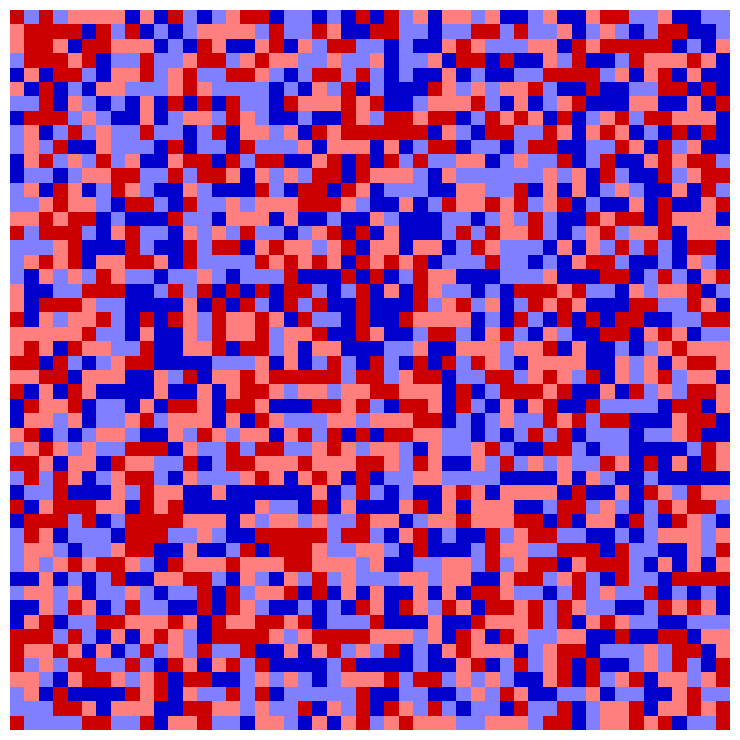

Generate this figure with matplotlib: (Note: this script raises an exception after producing the figure.)
import numpy as np
import networkx as nx
import random
import matplotlib.pyplot as plt
import matplotlib.colors as mcolors
import os
from matplotlib.colors import ListedColormap

# ---------------------------
# 参数设置
# ---------------------------
N = 50 * 50  # 网络中个体数目 (50x50方格网络)
b_L = 2  # 低价值博弈基础回报

# 模型参数
c = 1  # 合作成本
delta = 0.01  # 声誉变化幅度
m = 0.6  # 适应度权重
p_game = 0.9  # 高价值博弈选择概率
beta = 1.0  # 费米规则强度
T = 3000  # 总迭代轮数

# 需要记录策略分布的时间步
record_steps = [0, 10, 100, 500, 1000, 1500, 2000, 2500, 3000]


# ---------------------------
# 创建方格网络
# ---------------------------
def create_grid_network(n, m):
    G = nx.grid_2d_graph(n, m)  # 创建n×m的方格网络
    # 将节点标签从(i,j)转换为单一整数索引
    mapping = {(i, j): i * m + j for i in range(n) for j in range(m)}
    G = nx.relabel_nodes(G, mapping)
    return G


# ---------------------------
# 自适应阈值更新函数
# ---------------------------
def update_theta(reputations):
    return np.mean(list(reputations.values()))


# ---------------------------
# 博弈函数
# ---------------------------
def play_game(i, j, strategies, reputations, theta, p, c, b_L):
    ri, rj = reputations[i], reputations[j]
    si, sj = strategies[i], strategies[j]

    # 判断节点是否为高声誉
    high_i = ri > theta
    high_j = rj > theta

    # 选择博弈类型
    if high_i and high_j:
        game_type = 'high'
    elif not high_i and not high_j:
        game_type = 'low'
    else:
        game_type = 'high' if random.random() < p else 'low'

    # 根据博弈类型计算支付
    if game_type == 'high':
        if si == 1 and sj == 1:
            pi = (ri + rj) / 2 - c  # 双方合作：共享声誉平均值
            pj = (ri + rj) / 2 - c
        elif si == 1 and sj == 0:
            pi = -c  # 合作者承担成本
            pj = rj / 2  # 背叛者收益
        elif si == 0 and sj == 1:
            pi = ri / 2  # 背叛者收益
            pj = -c  # 合作者承担成本
        else:
            pi = 0  # 双方背叛无收益
            pj = 0
    else:
        if si == 1 and sj == 1:
            pi = b_L - c
            pj = b_L - c
        elif si == 1 and sj == 0:
            pi = -c
            pj = b_L
        elif si == 0 and sj == 1:
            pi = b_L
            pj = -c
        else:
            pi = 0
            pj = 0

    # 声誉更新：合作获得 +delta，背叛扣减 delta
    if si == 1 and sj == 1:
        reputations[i] += delta
        reputations[j] += delta
    elif si == 1 and sj == 0:
        reputations[i] += 2 * delta
        reputations[j] -= 2 * delta
    elif si == 0 and sj == 1:
        reputations[i] -= 2 * delta
        reputations[j] += 2 * delta
    else:
        reputations[i] -= delta
        reputations[j] -= delta
    reputations[i] = np.clip(reputations[i], 0, 2)
    reputations[j] = np.clip(reputations[j], 0, 2)

    return pi, pj


# ---------------------------
# 策略更新函数
# ---------------------------
def strategy_update(i, strategies, payoffs, beta, m, reputations, G):
    neighbors = list(G.neighbors(i))
    if not neighbors:
        return strategies

    j = np.random.choice(neighbors)

    fi = (1 - m) * reputations[i] + m * payoffs[i]
    fj = (1 - m) * reputations[j] + m * payoffs[j]

    prob_update = 1 / (1 + np.exp(-beta * (fj - fi)))
    if random.random() < prob_update:
        strategies[i] = strategies[j]
    return strategies


# ---------------------------
# 绘制策略分布图
# ---------------------------
# ---------------------------
# 绘制策略分布图
# ---------------------------
def plot_strategy_distribution(strategies, reputations, theta, step, grid_size=50):
    # 创建策略分布矩阵
    strategy_matrix = np.zeros((grid_size, grid_size, 3))  # RGB颜色矩阵

    # 定义四种策略的颜色
    # 高声誉合作：深红色 [0.8, 0, 0]
    # 低声誉合作：浅红色 [1, 0.5, 0.5]
    # 高声誉背叛：深蓝色 [0, 0, 0.8]
    # 低声誉背叛：浅蓝色 [0.5, 0.5, 1]
    colors = {
        'high_coop': [0.8, 0, 0],  # 深红色
        'low_coop': [1, 0.5, 0.5],  # 浅红色
        'high_defect': [0, 0, 0.8],  # 深蓝色
        'low_defect': [0.5, 0.5, 1]  # 浅蓝色
    }

    # 填充策略矩阵
    for i in range(grid_size):
        for j in range(grid_size):
            node_id = i * grid_size + j
            is_high = reputations[node_id] > theta
            is_coop = strategies[node_id] == 1

            if is_high and is_coop:
                strategy_matrix[i, j] = colors['high_coop']
            elif not is_high and is_coop:
                strategy_matrix[i, j] = colors['low_coop']
            elif is_high and not is_coop:
                strategy_matrix[i, j] = colors['high_defect']
            else:
                strategy_matrix[i, j] = colors['low_defect']

    # 计算各类策略的比例（仍然计算但不显示在图例中）
    high_coop = sum(1 for i in strategies.keys() if strategies[i] == 1 and reputations[i] > theta) / N
    high_defect = sum(1 for i in strategies.keys() if strategies[i] == 0 and reputations[i] > theta) / N
    low_coop = sum(1 for i in strategies.keys() if strategies[i] == 1 and reputations[i] <= theta) / N
    low_defect = sum(1 for i in strategies.keys() if strategies[i] == 0 and reputations[i] <= theta) / N

    # 绘制策略分布图 - 移除标题和图例
    plt.figure(figsize=(8, 8))
    plt.imshow(strategy_matrix, interpolation='nearest')
    # 移除标题
    # plt.title(f'策略分布 (步骤 {step})\nb_L = {b_L}, p = {p_game}, m = {m}', fontsize=14)

    # 移除图例
    # import matplotlib.patches as mpatches
    # red_dark_patch = mpatches.Patch(color=colors['high_coop'], label=f'high_coop ({high_coop:.2%})')
    # red_light_patch = mpatches.Patch(color=colors['low_coop'], label=f'low_coop ({low_coop:.2%})')
    # blue_dark_patch = mpatches.Patch(color=colors['high_defect'], label=f'high_defect ({high_defect:.2%})')
    # blue_light_patch = mpatches.Patch(color=colors['low_defect'], label=f'low_defect ({low_defect:.2%})')
    # plt.legend(handles=[red_dark_patch, red_light_patch, blue_dark_patch, blue_light_patch],
    #            loc='upper center', bbox_to_anchor=(0.5, -0.05), ncol=4, fontsize=9)

    plt.axis('off')  # 隐藏坐标轴

    # 使用固定的边距，不使用tight_layout()
    plt.subplots_adjust(left=0.05, right=0.95, top=0.95, bottom=0.05)  # 调整底部边距

    # 保存图像
    plt.savefig(f"results/b=2/step_{step}.png", dpi=300, bbox_inches=None)
    plt.close()

    return high_coop, high_defect, low_coop, low_defect


# ---------------------------
# 主程序
# ---------------------------
def main():
    print("开始模拟策略分布演化...")

    # 创建50x50的方格网络
    grid_size = 50
    G = create_grid_network(grid_size, grid_size)

    # 初始化策略和声誉
    strategies = {i: random.choice([0, 1]) for i in G.nodes}
    reputations = {i: random.uniform(0, 2) for i in G.nodes}

    # 记录各类策略比例随时间的变化
    strategy_proportions = {
        'high_coop': [],
        'high_defect': [],
        'low_coop': [],
        'low_defect': [],
        'steps': []
    }

    # 初始阈值
    theta = update_theta(reputations)

    # 记录初始状态
    if 0 in record_steps:
        print("记录初始状态 (步骤 0)")
        high_coop, high_defect, low_coop, low_defect = plot_strategy_distribution(
            strategies, reputations, theta, 0, grid_size)

        strategy_proportions['high_coop'].append(high_coop)
        strategy_proportions['high_defect'].append(high_defect)
        strategy_proportions['low_coop'].append(low_coop)
        strategy_proportions['low_defect'].append(low_defect)
        strategy_proportions['steps'].append(0)

    # 主循环
    for t in range(1, T + 1):
        # 更新自适应阈值
        theta = update_theta(reputations)

        # 计算所有个体的支付
        payoffs = {i: 0 for i in G.nodes}
        for i in G.nodes:
            for j in G.neighbors(i):
                if i < j:  # 避免重复计算
                    pi, pj = play_game(i, j, strategies, reputations, theta, p_game, c, b_L)
                    payoffs[i] += pi
                    payoffs[j] += pj

        # 进行异步策略更新
        num_updates = 50  # 每次更新20个个体
        update_indices = random.sample(list(G.nodes), num_updates)
        for i in update_indices:
            strategies = strategy_update(i, strategies, payoffs, beta, m, reputations, G)

        # 记录特定步骤的策略分布
        if t in record_steps:
            print(f"记录步骤 {t}")
            high_coop, high_defect, low_coop, low_defect = plot_strategy_distribution(
                strategies, reputations, theta, t, grid_size)

            strategy_proportions['high_coop'].append(high_coop)
            strategy_proportions['high_defect'].append(high_defect)
            strategy_proportions['low_coop'].append(low_coop)
            strategy_proportions['low_defect'].append(low_defect)
            strategy_proportions['steps'].append(t)

    # 绘制策略比例随时间的变化
    plt.figure(figsize=(10, 6))
    plt.plot(strategy_proportions['steps'], strategy_proportions['high_coop'], color=[0.8, 0, 0],
             label='High-Rep Cooperator',
             linewidth=2)
    plt.plot(strategy_proportions['steps'], strategy_proportions['low_coop'], color=[1, 0.5, 0.5],
             label='Low-Rep Cooperator',
             linewidth=2)
    plt.plot(strategy_proportions['steps'], strategy_proportions['high_defect'], color=[0, 0, 0.8],
             label='High-Rep Defector',
             linewidth=2)
    plt.plot(strategy_proportions['steps'], strategy_proportions['low_defect'], color=[0.5, 0.5, 1],
             label='Low-Rep Defector',
             linewidth=2)

    plt.xlabel('Time Step', fontsize=12)
    plt.ylabel('Strategy Proportion', fontsize=12)
    plt.title(f'Evolution of Strategy Proportions (b_L = {b_L}, p = {p_game}, m = {m})', fontsize=14)
    plt.grid(True, linestyle='--', alpha=0.7)

    # 修改图例为水平排列
    plt.legend(ncol=4, loc='upper center', bbox_to_anchor=(0.5, -0.15))

    # 使用固定的边距
    plt.subplots_adjust(left=0.1, right=0.9, top=0.9, bottom=0.2)

    # 修改保存路径
    plt.savefig("results/b=2/strategy_proportions.png", dpi=300, bbox_inches=None)
    plt.savefig("results/b=2/strategy_proportions.pdf", format='pdf', bbox_inches=None)
    plt.close()

    print("Simulation completed, results saved to results/b=2/ directory")


if __name__ == "__main__":
    main()
